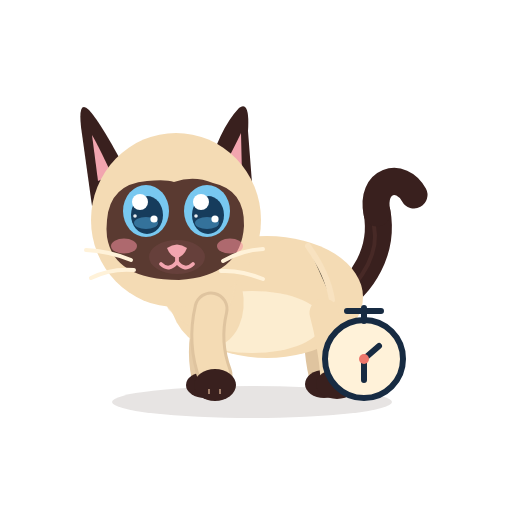
t = 0.00 s
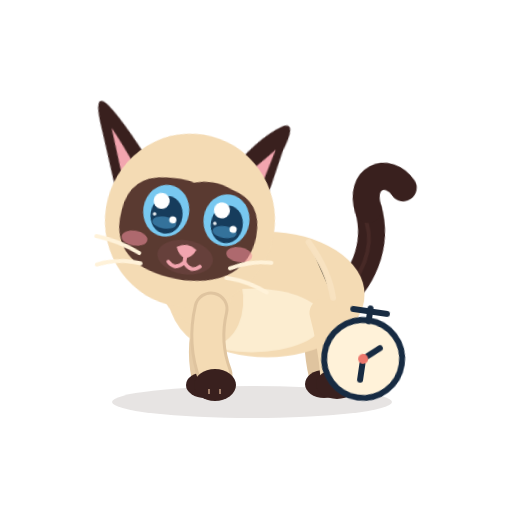
t = 0.60 s
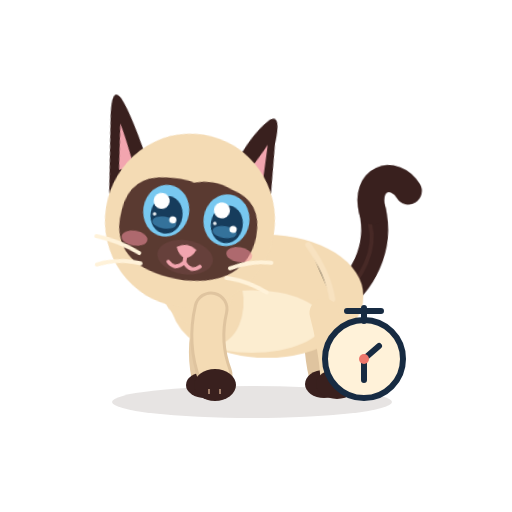
t = 1.20 s
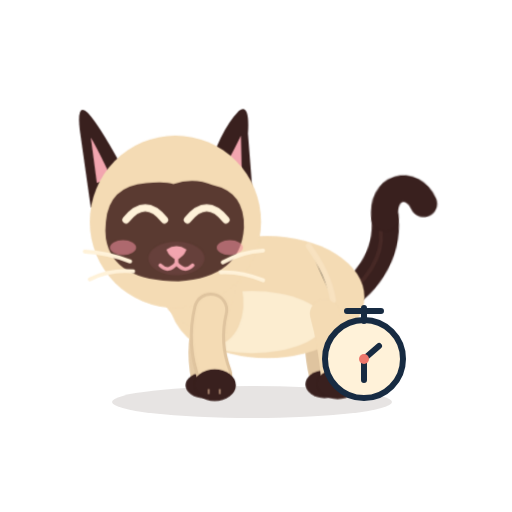
t = 1.80 s
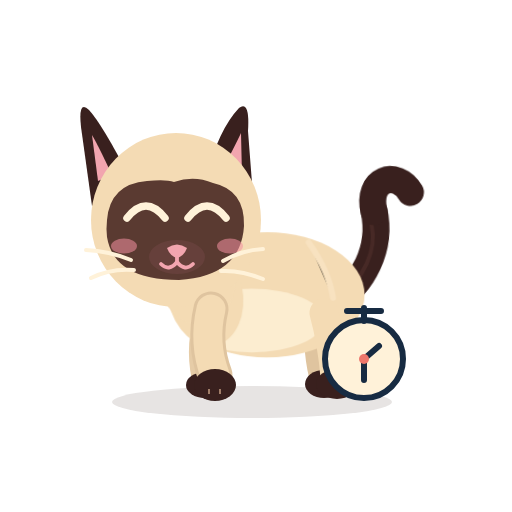
t = 2.40 s
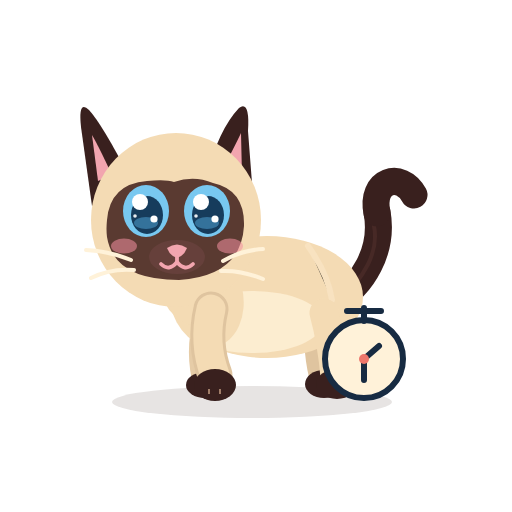
t = 3.00 s

The animated SVG that drew these frames (rendered in a browser with its animation timeline set to each time). Animation: 14 CSS @keyframes rules; one cycle of 3.00 s.

<?xml version="1.0" encoding="UTF-8"?>
<svg xmlns="http://www.w3.org/2000/svg" viewBox="0 0 512 512" width="512" height="512" role="img" aria-label="Azami · Minuteur fini">
<title>Azami · Minuteur fini</title><desc>Le minuteur sonne, ses oreilles se dressent, elle sautille.</desc>
<style><![CDATA[
*{animation-fill-mode:both}
#character{transform-box:view-box;transform-origin:255px 402px}#core{transform-box:view-box;transform-origin:268px 330px}#neck{transform-box:view-box;transform-origin:196px 300px}#head{transform-box:view-box;transform-origin:178px 290px}#ear-left{transform-box:view-box;transform-origin:112px 170px}#ear-right{transform-box:view-box;transform-origin:231px 170px}#tail{transform-box:view-box;transform-origin:339px 296px}#tail-tip{transform-box:view-box;transform-origin:377px 214px}#eye-l{transform-box:view-box;transform-origin:146px 211px}#eye-r{transform-box:view-box;transform-origin:207px 211px}#pupils-l{transform-box:view-box;transform-origin:146px 211px}#pupils-r{transform-box:view-box;transform-origin:207px 211px}#mouth-open{transform-box:view-box;transform-origin:177px 262px}#blush{transform-box:view-box;transform-origin:177px 245px}#whiskers{transform-box:view-box;transform-origin:177px 262px}#front-near{transform-box:view-box;transform-origin:211px 312px}#front-far{transform-box:view-box;transform-origin:210px 312px}#back-near{transform-box:view-box;transform-origin:324px 316px}#back-far{transform-box:view-box;transform-origin:320px 316px}#Ptimer{transform-box:view-box;transform-origin:364.0px 353.0px}
#eyes-blink{opacity:0}#eyes-happy{opacity:0}#mouth-open{opacity:0}
#Ptimer{animation:k-Ptimer 3.0s 1}
@keyframes k-Ptimer{0.0%{transform:translate(0px,0px) rotate(0deg) scale(1,1);opacity:1;animation-timing-function:linear}3.333%{transform:translate(0px,0px) rotate(0deg) scale(1,1);opacity:1;animation-timing-function:linear}5.667%{transform:translate(0px,0px) rotate(9deg) scale(1,1);opacity:1;animation-timing-function:cubic-bezier(.45,0,.55,1)}8.0%{transform:translate(0px,0px) rotate(-9deg) scale(1,1);opacity:1;animation-timing-function:cubic-bezier(.45,0,.55,1)}10.333%{transform:translate(0px,0px) rotate(9deg) scale(1,1);opacity:1;animation-timing-function:cubic-bezier(.45,0,.55,1)}12.667%{transform:translate(0px,0px) rotate(-9deg) scale(1,1);opacity:1;animation-timing-function:cubic-bezier(.45,0,.55,1)}15.0%{transform:translate(0px,0px) rotate(9deg) scale(1,1);opacity:1;animation-timing-function:cubic-bezier(.45,0,.55,1)}17.333%{transform:translate(0px,0px) rotate(-9deg) scale(1,1);opacity:1;animation-timing-function:cubic-bezier(.45,0,.55,1)}19.667%{transform:translate(0px,0px) rotate(9deg) scale(1,1);opacity:1;animation-timing-function:cubic-bezier(.45,0,.55,1)}22.0%{transform:translate(0px,0px) rotate(-9deg) scale(1,1);opacity:1;animation-timing-function:cubic-bezier(.45,0,.55,1)}24.333%{transform:translate(0px,0px) rotate(9deg) scale(1,1);opacity:1;animation-timing-function:cubic-bezier(.45,0,.55,1)}26.667%{transform:translate(0px,0px) rotate(-9deg) scale(1,1);opacity:1;animation-timing-function:cubic-bezier(.45,0,.55,1)}29.0%{transform:translate(0px,0px) rotate(0deg) scale(1,1);opacity:1;animation-timing-function:linear}30.0%{transform:translate(0px,0px) rotate(0deg) scale(1,1);opacity:1;animation-timing-function:linear}100.0%{transform:translate(0px,0px) rotate(0deg) scale(1,1);opacity:1;animation-timing-function:linear}}
#ear-left{animation:k-ear-left 3.0s 1}
@keyframes k-ear-left{0.0%{transform:translate(0px,0px) rotate(0deg) scale(1,1);opacity:1;animation-timing-function:linear}3.333%{transform:translate(0px,0px) rotate(0deg) scale(1,1);opacity:1;animation-timing-function:cubic-bezier(.5,0,.75,0)}5.667%{transform:translate(0px,0px) rotate(4.8999999999999995deg) scale(1,1);opacity:1;animation-timing-function:cubic-bezier(.34,1.56,.64,1)}9.0%{transform:translate(0px,0px) rotate(-14deg) scale(1,1);opacity:1;animation-timing-function:cubic-bezier(.2,.8,.3,1)}25.667%{transform:translate(0px,0px) rotate(-14deg) scale(1,1);opacity:1;animation-timing-function:cubic-bezier(.2,.8,.3,1)}31.667%{transform:translate(0px,0px) rotate(0deg) scale(1,1);opacity:1;animation-timing-function:linear}100.0%{transform:translate(0px,0px) rotate(0deg) scale(1,1);opacity:1;animation-timing-function:linear}}
#ear-right{animation:k-ear-right 3.0s 1}
@keyframes k-ear-right{0.0%{transform:translate(0px,0px) rotate(0deg) scale(1,1);opacity:1;animation-timing-function:linear}4.0%{transform:translate(0px,0px) rotate(0deg) scale(1,1);opacity:1;animation-timing-function:cubic-bezier(.5,0,.75,0)}6.333%{transform:translate(0px,0px) rotate(-4.8999999999999995deg) scale(1,1);opacity:1;animation-timing-function:cubic-bezier(.34,1.56,.64,1)}9.667%{transform:translate(0px,0px) rotate(14deg) scale(1,1);opacity:1;animation-timing-function:cubic-bezier(.2,.8,.3,1)}26.333%{transform:translate(0px,0px) rotate(14deg) scale(1,1);opacity:1;animation-timing-function:cubic-bezier(.2,.8,.3,1)}32.333%{transform:translate(0px,0px) rotate(0deg) scale(1,1);opacity:1;animation-timing-function:linear}100.0%{transform:translate(0px,0px) rotate(0deg) scale(1,1);opacity:1;animation-timing-function:linear}}
#pupils-l{animation:k-pupils-l 3.0s 1}
@keyframes k-pupils-l{0.0%{transform:translate(0px,0px) rotate(0deg) scale(1,1);opacity:1;animation-timing-function:linear}5.0%{transform:translate(0px,0px) rotate(0deg) scale(1,1);opacity:1;animation-timing-function:cubic-bezier(.2,.8,.3,1)}8.333%{transform:translate(5px,3px) rotate(0deg) scale(1,1);opacity:1;animation-timing-function:linear}48.333%{transform:translate(5px,3px) rotate(0deg) scale(1,1);opacity:1;animation-timing-function:cubic-bezier(.2,.8,.3,1)}52.333%{transform:translate(0px,0px) rotate(0deg) scale(1,1);opacity:1;animation-timing-function:linear}100.0%{transform:translate(0px,0px) rotate(0deg) scale(1,1);opacity:1;animation-timing-function:linear}}
#pupils-r{animation:k-pupils-r 3.0s 1}
@keyframes k-pupils-r{0.0%{transform:translate(0px,0px) rotate(0deg) scale(1,1);opacity:1;animation-timing-function:linear}5.0%{transform:translate(0px,0px) rotate(0deg) scale(1,1);opacity:1;animation-timing-function:cubic-bezier(.2,.8,.3,1)}8.333%{transform:translate(5px,3px) rotate(0deg) scale(1,1);opacity:1;animation-timing-function:linear}48.333%{transform:translate(5px,3px) rotate(0deg) scale(1,1);opacity:1;animation-timing-function:cubic-bezier(.2,.8,.3,1)}52.333%{transform:translate(0px,0px) rotate(0deg) scale(1,1);opacity:1;animation-timing-function:linear}100.0%{transform:translate(0px,0px) rotate(0deg) scale(1,1);opacity:1;animation-timing-function:linear}}
#head{animation:k-head 3.0s 1}
@keyframes k-head{0.0%{transform:translate(0px,0px) rotate(0deg) scale(1,1);opacity:1;animation-timing-function:linear}6.667%{transform:translate(0px,0px) rotate(0deg) scale(1,1);opacity:1;animation-timing-function:cubic-bezier(.5,0,.75,0)}10.0%{transform:translate(0px,0px) rotate(-2deg) scale(1,1);opacity:1;animation-timing-function:cubic-bezier(.34,1.56,.64,1)}18.333%{transform:translate(3px,0px) rotate(9deg) scale(1,1);opacity:1;animation-timing-function:linear}41.667%{transform:translate(3px,0px) rotate(9deg) scale(1,1);opacity:1;animation-timing-function:cubic-bezier(.5,0,.75,0)}51.667%{transform:translate(0px,0px) rotate(0deg) scale(1,1);opacity:1;animation-timing-function:linear}100.0%{transform:translate(0px,0px) rotate(0deg) scale(1,1);opacity:1;animation-timing-function:linear}}
#character{animation:k-character 3.0s 1}
@keyframes k-character{0.0%{transform:translate(0px,0px) rotate(0deg) scale(1,1);opacity:1;animation-timing-function:linear}46.667%{transform:translate(0px,0px) rotate(0deg) scale(1,1);opacity:1;animation-timing-function:cubic-bezier(.5,0,.75,0)}50.667%{transform:translate(0px,0px) rotate(0deg) scale(1.06,0.9);opacity:1;animation-timing-function:cubic-bezier(.34,1.56,.64,1)}54.333%{transform:translate(0px,-18px) rotate(0deg) scale(0.95,1.07);opacity:1;animation-timing-function:cubic-bezier(.3,0,.7,1)}58.0%{transform:translate(0px,0px) rotate(0deg) scale(1.08,0.9);opacity:1;animation-timing-function:cubic-bezier(.34,1.56,.64,1)}64.667%{transform:translate(0px,0px) rotate(0deg) scale(1,1);opacity:1;animation-timing-function:linear}100.0%{transform:translate(0px,0px) rotate(0deg) scale(1,1);opacity:1;animation-timing-function:linear}}
#eye-l{animation:k-eye-l 3.0s 1}
@keyframes k-eye-l{0.0%{transform:translate(0px,0px) rotate(0deg) scale(1,1);opacity:1;animation-timing-function:linear}48.667%{transform:translate(0px,0px) rotate(0deg) scale(1,1);opacity:1;animation-timing-function:cubic-bezier(.5,0,.75,0)}50.0%{transform:translate(0px,0px) rotate(0deg) scale(1.03,0.3);opacity:1;animation-timing-function:steps(1,end)}50.667%{transform:translate(0px,0px) rotate(0deg) scale(1.03,0.1);opacity:0;animation-timing-function:linear}80.0%{transform:translate(0px,0px) rotate(0deg) scale(1.03,0.1);opacity:0;animation-timing-function:steps(1,end)}80.667%{transform:translate(0px,0px) rotate(0deg) scale(1.04,0.4);opacity:1;animation-timing-function:cubic-bezier(.34,1.56,.64,1)}84.667%{transform:translate(0px,0px) rotate(0deg) scale(1,1);opacity:1;animation-timing-function:linear}100.0%{transform:translate(0px,0px) rotate(0deg) scale(1,1);opacity:1;animation-timing-function:linear}}
#eye-r{animation:k-eye-r 3.0s 1}
@keyframes k-eye-r{0.0%{transform:translate(0px,0px) rotate(0deg) scale(1,1);opacity:1;animation-timing-function:linear}48.667%{transform:translate(0px,0px) rotate(0deg) scale(1,1);opacity:1;animation-timing-function:cubic-bezier(.5,0,.75,0)}50.0%{transform:translate(0px,0px) rotate(0deg) scale(1.03,0.3);opacity:1;animation-timing-function:steps(1,end)}50.667%{transform:translate(0px,0px) rotate(0deg) scale(1.03,0.1);opacity:0;animation-timing-function:linear}80.0%{transform:translate(0px,0px) rotate(0deg) scale(1.03,0.1);opacity:0;animation-timing-function:steps(1,end)}80.667%{transform:translate(0px,0px) rotate(0deg) scale(1.04,0.4);opacity:1;animation-timing-function:cubic-bezier(.34,1.56,.64,1)}84.667%{transform:translate(0px,0px) rotate(0deg) scale(1,1);opacity:1;animation-timing-function:linear}100.0%{transform:translate(0px,0px) rotate(0deg) scale(1,1);opacity:1;animation-timing-function:linear}}
#eyes-happy{animation:k-eyes-happy 3.0s 1}
@keyframes k-eyes-happy{0.0%{transform:translate(0px,0px) rotate(0deg) scale(1,1);opacity:0;animation-timing-function:linear}50.0%{transform:translate(0px,0px) rotate(0deg) scale(1,1);opacity:0;animation-timing-function:steps(1,end)}50.667%{transform:translate(0px,0px) rotate(0deg) scale(1,1);opacity:1;animation-timing-function:steps(1,end)}80.667%{transform:translate(0px,0px) rotate(0deg) scale(1,1);opacity:0;animation-timing-function:steps(1,end)}100.0%{transform:translate(0px,0px) rotate(0deg) scale(1,1);opacity:0;animation-timing-function:linear}}
#tail-tip{animation:k-tail-tip 3.0s 1}
@keyframes k-tail-tip{0.0%{transform:translate(0px,0px) rotate(0deg) scale(1,1);opacity:1;animation-timing-function:linear}80.0%{transform:translate(0px,0px) rotate(0deg) scale(1,1);opacity:1;animation-timing-function:cubic-bezier(.5,0,.75,0)}83.333%{transform:translate(0px,0px) rotate(-20deg) scale(1,1);opacity:1;animation-timing-function:cubic-bezier(.34,1.56,.64,1)}90.0%{transform:translate(0px,0px) rotate(10.0deg) scale(1,1);opacity:1;animation-timing-function:cubic-bezier(.2,.8,.3,1)}100.0%{transform:translate(0px,0px) rotate(0deg) scale(1,1);opacity:1;animation-timing-function:linear}}
#core{animation:c-core 1.5s 2}
@keyframes c-core{0.0%{transform:translate(0px,0px) rotate(0deg) scale(1,1);opacity:1;animation-timing-function:cubic-bezier(.45,0,.55,1)}47.0%{transform:translate(0px,-1.5px) rotate(0deg) scale(1.018,1.03);opacity:1;animation-timing-function:cubic-bezier(.45,0,.55,1)}100.0%{transform:translate(0px,0px) rotate(0deg) scale(1,1);opacity:1;animation-timing-function:cubic-bezier(.45,0,.55,1)}}
#neck{animation:c-neck 1.5s 2}
@keyframes c-neck{0.0%{transform:translate(0px,0px) rotate(0deg) scale(1,1);opacity:1;animation-timing-function:cubic-bezier(.45,0,.55,1)}47.0%{transform:translate(0px,-1.8px) rotate(0deg) scale(1,1);opacity:1;animation-timing-function:cubic-bezier(.45,0,.55,1)}100.0%{transform:translate(0px,0px) rotate(0deg) scale(1,1);opacity:1;animation-timing-function:cubic-bezier(.45,0,.55,1)}}
#tail{animation:c-tail 3.0s 1}
@keyframes c-tail{0.0%{transform:translate(0px,0px) rotate(0deg) scale(1,1);opacity:1;animation-timing-function:cubic-bezier(.45,0,.55,1)}28.0%{transform:translate(0px,0px) rotate(-7deg) scale(1,1);opacity:1;animation-timing-function:cubic-bezier(.45,0,.55,1)}58.0%{transform:translate(0px,0px) rotate(5deg) scale(1,1);opacity:1;animation-timing-function:cubic-bezier(.45,0,.55,1)}80.0%{transform:translate(0px,0px) rotate(-2deg) scale(1,1);opacity:1;animation-timing-function:cubic-bezier(.45,0,.55,1)}100.0%{transform:translate(0px,0px) rotate(0deg) scale(1,1);opacity:1;animation-timing-function:cubic-bezier(.45,0,.55,1)}}
@media(prefers-reduced-motion:reduce){*{animation:none!important}}
]]></style>


<g id="ground-shadow"><ellipse cx="252" cy="402" rx="140" ry="16" fill="#39201E" opacity=".12"/></g>
<g id="character">
  <g id="tail">
    <path d="M334 302 C363 286 384 250 377 212" stroke="#39201E" stroke-width="27" stroke-linecap="round" fill="none"/>
    <path d="M336 302 C365 279 379 251 374 226" stroke="#6B403A" stroke-width="4" stroke-linecap="round" fill="none" opacity=".28"/>
    <g id="tail-tip"><path d="M377 213 C370 180 401 171 414 195" stroke="#39201E" stroke-width="27" stroke-linecap="round" fill="none"/></g>
  </g>
  <g id="back-far"><path d="M320 313 Q314 343 322 376" stroke="#DFC49F" stroke-width="26" fill="none" stroke-linecap="round"/><ellipse cx="324" cy="384" rx="19" ry="14" fill="#39201E"/></g>
  <g id="front-far"><path d="M210 309 Q198 344 205 377" stroke="#E6CCA7" stroke-width="27" fill="none" stroke-linecap="round"/><ellipse cx="205" cy="385" rx="19" ry="13" fill="#39201E"/></g>
  <g id="core">
    <ellipse cx="267" cy="297" rx="96" ry="61" fill="#F4DBB4"/>
    <ellipse cx="252" cy="322" rx="71" ry="31" fill="#FFF2D9" opacity=".78"/>
    <ellipse cx="206" cy="296" rx="37" ry="51" transform="rotate(-12 206 296)" fill="#F4DBB4"/>
    <path d="M308 246 Q328 274 332 300" stroke="#F9E4C3" stroke-width="6" opacity=".8" stroke-linecap="round"/>
  </g>
  <g id="back-near"><path d="M324 313 Q332 342 335 377" stroke="#F4DBB4" stroke-width="29" fill="none" stroke-linecap="round"/><ellipse cx="337" cy="384" rx="21" ry="15" fill="#39201E"/></g>
  <g id="neck"><ellipse cx="196" cy="276" rx="39" ry="51" transform="rotate(-10 196 276)" fill="#F4DBB4"/></g>
  <g id="head">
    <g id="ear-left"><path d="M130 178 Q102 124 89 110 Q78 99 81 127 L92 206Z" fill="#39201E"/><path d="M112 175 Q98 145 92 135 L98 181Z" fill="#F2A5AF"/></g>
    <g id="ear-right"><path d="M206 177 Q219 129 239 108 Q250 100 248 131 L253 196Z" fill="#39201E"/><path d="M220 174 Q235 146 241 133 L242 176Z" fill="#F2A5AF"/></g>
    <ellipse cx="176" cy="220" rx="85" ry="87" fill="#F4DBB4"/>
    <path d="M107 220 Q110 184 147 181 Q166 179 174 182 Q194 175 213 183 Q245 190 244 226 Q241 276 179 280 Q114 280 107 237 Q106 229 107 220Z" fill="#5A3A31"/>
    <g id="blush"><ellipse cx="124" cy="246" rx="13" ry="7.5" fill="#F48FA0" opacity=".55"/><ellipse cx="230" cy="246" rx="13" ry="7.5" fill="#F48FA0" opacity=".55"/></g>
    <g id="eye-l"><g transform="translate(146 211)"><g id="pupils-l"><ellipse rx="23" ry="26" fill="#78C8F0"/><ellipse cx="1" cy="4" rx="16" ry="19" fill="#163C5C"/>
      <ellipse cx="0" cy="12" rx="12" ry="6" fill="#4E9FCF" opacity=".55"/><circle cx="-6" cy="-9" r="8" fill="#FFFFFF"/><circle cx="8" cy="8" r="3.6" fill="#FFFFFF"/><circle cx="-11" cy="5" r="1.8" fill="#FFFFFF" opacity=".9"/></g></g></g>
    <g id="eye-r"><g transform="translate(207 211)"><g id="pupils-r"><ellipse rx="23" ry="26" fill="#78C8F0"/><ellipse cx="1" cy="4" rx="16" ry="19" fill="#163C5C"/>
      <ellipse cx="0" cy="12" rx="12" ry="6" fill="#4E9FCF" opacity=".55"/><circle cx="-6" cy="-9" r="8" fill="#FFFFFF"/><circle cx="8" cy="8" r="3.6" fill="#FFFFFF"/><circle cx="-11" cy="5" r="1.8" fill="#FFFFFF" opacity=".9"/></g></g></g>
    <g id="eyes-blink"><path d="M126 213 Q146 219 166 213 M187 213 Q207 219 228 213" stroke="#FFF2D9" stroke-width="7" stroke-linecap="round" fill="none"/></g>
    <g id="eyes-happy"><path d="M127 218 Q146 194 165 218 M188 218 Q207 194 226 218" stroke="#FFF2D9" stroke-width="7.5" stroke-linecap="round" fill="none"/></g>
    <ellipse cx="177" cy="257" rx="28" ry="17" fill="#66403B"/>
    <path d="M167 248 Q177 241 187 248 Q184 256 177 258 Q170 256 167 248Z" fill="#F2A5AF"/>
    <g id="mouth-smile" stroke="#F2A5AF" stroke-width="3.8" stroke-linecap="round" fill="none"><path d="M177 257 V262 M177 262 Q169 272 161 264 M177 262 Q185 272 193 264"/></g>
    <g id="mouth-open"><ellipse cx="177" cy="268" rx="11" ry="13" fill="#8F4357"/><path d="M170 274 Q177 266 184 274 Q177 281 170 274Z" fill="#F6A2B0"/></g>
    <g id="whiskers" stroke="#FFF2D9" stroke-width="4" stroke-linecap="round" fill="none"><path d="M131 260 Q109 251 86 250 M134 270 Q111 268 91 278 M223 261 Q242 250 263 249 M221 271 Q241 270 263 279"/></g>
  </g>
  <g id="front-near"><path d="M211 309 Q203 343 215 375" stroke="#DFC49F" stroke-width="35" fill="none" stroke-linecap="round"/><path d="M211 309 Q203 343 215 375" stroke="#F4DBB4" stroke-width="29" fill="none" stroke-linecap="round"/><ellipse cx="215" cy="385" rx="21" ry="16" fill="#39201E"/><path d="M209 389 L209 394 M220 389 L220 394" stroke="#F2C8A5" stroke-width="2" opacity=".56"/></g>
</g>
<g id="Ptimer"><g id="prop-timer"><circle cx="364" cy="359" r="39" fill="#FFF2D9" stroke="#172B42" stroke-width="6" /><path d="M347 311h34m-17 10v-13 M364 359l15 -13 M364 359l0 21" stroke="#172B42" stroke-width="6" stroke-linecap="round" /><circle cx="364" cy="359" r="5" fill="#ED776C" /></g></g>

</svg>
